Dataset: CRC_NEW_DATASET (GitHub, Aditya1Jhaveri/Colorectal-Cancer-Tissue-Classification). Classes: ADI nlm, BACK nlm, DEB nlm, LYM nlm, MUC nlm, MUS nlm, NORM nlm, STR nlm, TUM nlm.

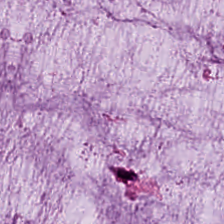
Label: MUC nlm

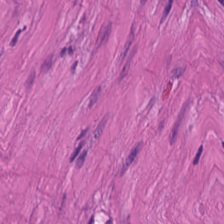
Label: MUS nlm

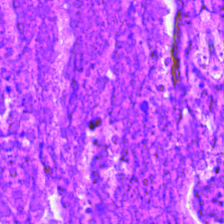
Label: DEB nlm

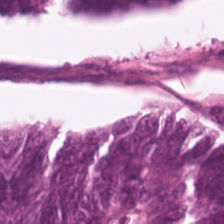
Label: TUM nlm

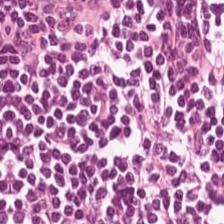
Label: LYM nlm

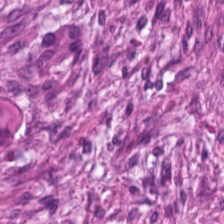
Label: STR nlm
